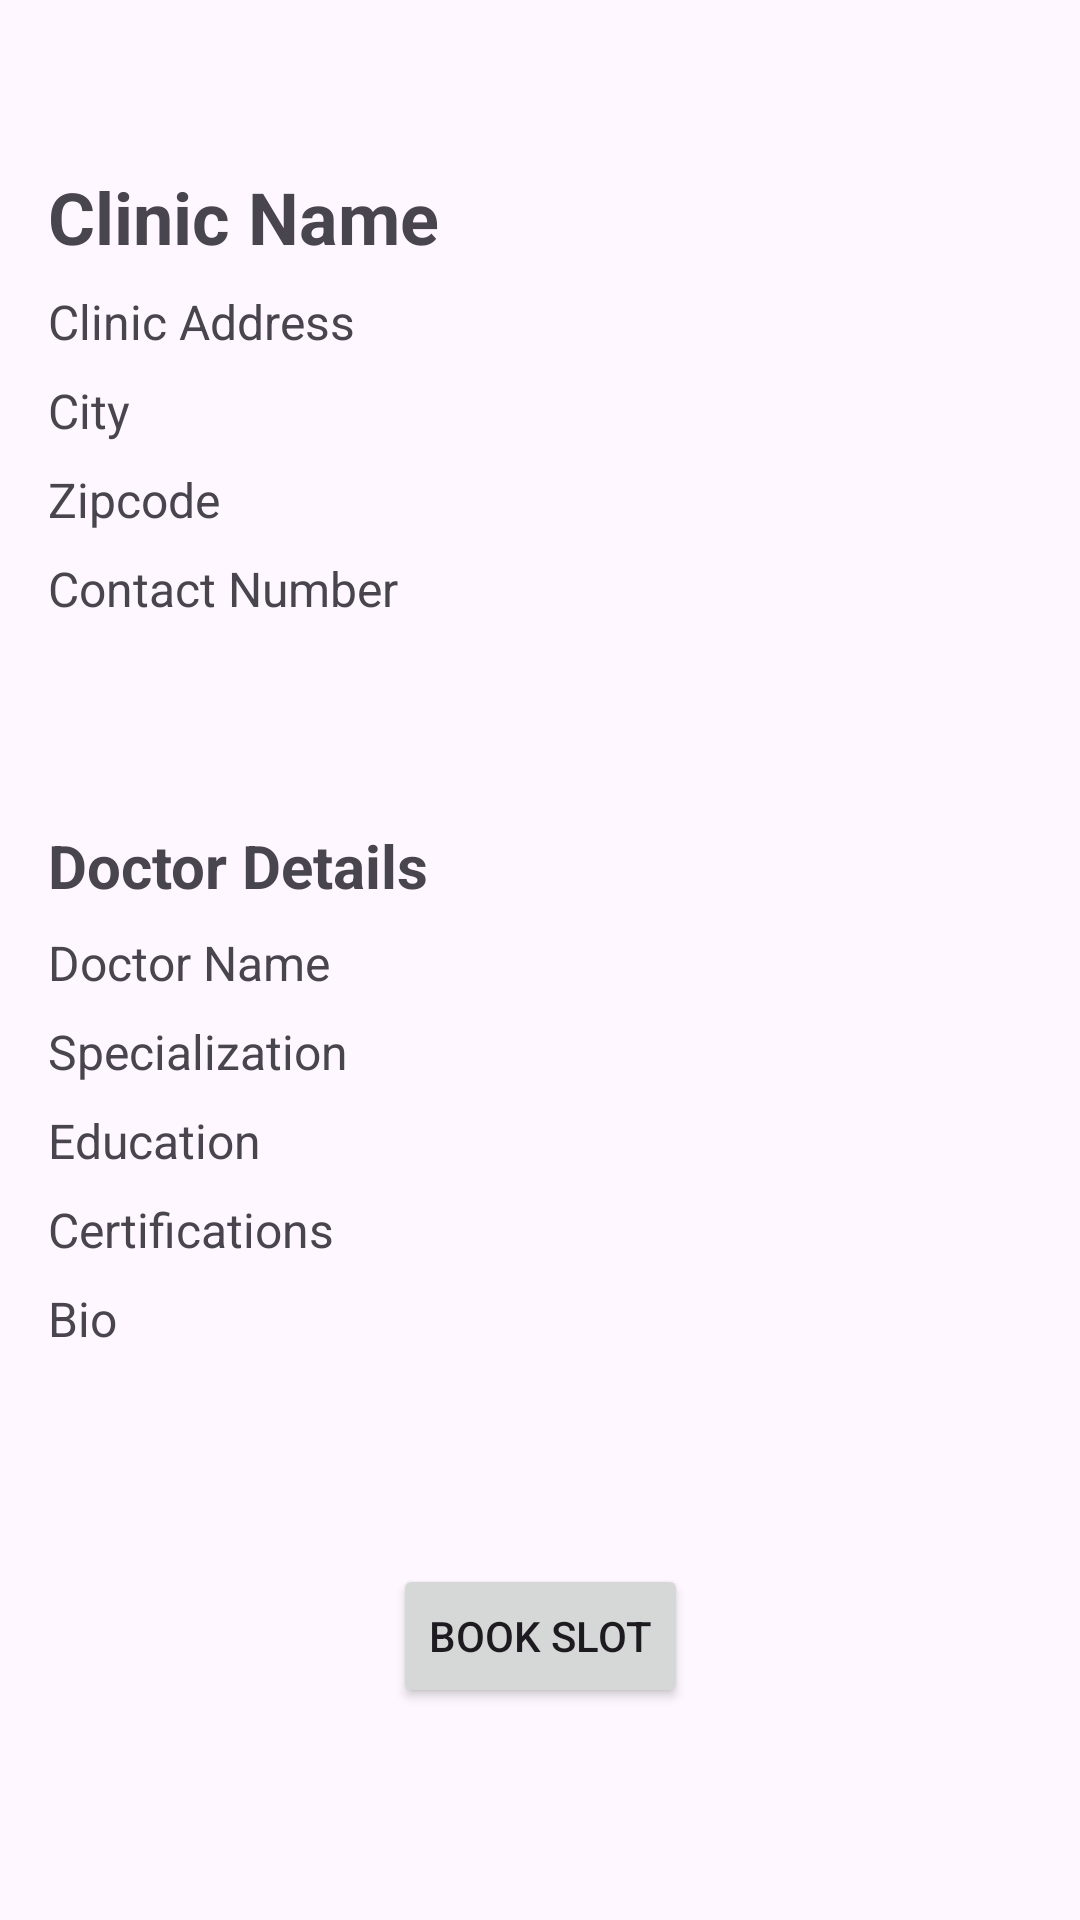

This screen was rendered from an Android layout file. Write that file and the resources it references.
<!-- AndroidManifest.xml: application theme Theme.HelthcareAppGroup11 -->
<!-- res/layout/activity_user_clinic_details.xml -->
<?xml version="1.0" encoding="utf-8"?>
<androidx.constraintlayout.widget.ConstraintLayout xmlns:android="http://schemas.android.com/apk/res/android"
    xmlns:app="http://schemas.android.com/apk/res-auto"
    xmlns:tools="http://schemas.android.com/tools"
    android:layout_width="match_parent"
    android:layout_height="match_parent"
    android:padding="16dp"
    android:id="@+id/main"
    tools:context=".admin.AdminClinicDetails">

    

    <TextView
        android:id="@+id/clinicName"
        android:layout_width="0dp"
        android:layout_height="wrap_content"
        android:layout_marginTop="40dp"
        android:paddingBottom="8dp"
        android:text="Clinic Name"
        android:textSize="24sp"
        android:textStyle="bold"
        app:layout_constraintEnd_toEndOf="parent"
        app:layout_constraintHorizontal_bias="0.0"
        app:layout_constraintStart_toStartOf="parent"
        app:layout_constraintTop_toTopOf="parent" />

    <TextView
        android:id="@+id/clinicAddress"
        android:layout_width="0dp"
        android:layout_height="wrap_content"
        android:text="Clinic Address"
        android:textSize="16sp"
        android:paddingBottom="8dp"
        app:layout_constraintTop_toBottomOf="@id/clinicName"
        app:layout_constraintStart_toStartOf="parent"
        app:layout_constraintEnd_toEndOf="parent"/>

    <TextView
        android:id="@+id/clinicCity"
        android:layout_width="0dp"
        android:layout_height="wrap_content"
        android:text="City"
        android:textSize="16sp"
        android:paddingBottom="8dp"
        app:layout_constraintTop_toBottomOf="@id/clinicAddress"
        app:layout_constraintStart_toStartOf="parent"
        app:layout_constraintEnd_toEndOf="parent"/>

    <TextView
        android:id="@+id/clinicZipcode"
        android:layout_width="0dp"
        android:layout_height="wrap_content"
        android:text="Zipcode"
        android:textSize="16sp"
        android:paddingBottom="8dp"
        app:layout_constraintTop_toBottomOf="@id/clinicCity"
        app:layout_constraintStart_toStartOf="parent"
        app:layout_constraintEnd_toEndOf="parent"/>

    <TextView
        android:id="@+id/clinicContact"
        android:layout_width="0dp"
        android:layout_height="wrap_content"
        android:text="Contact Number"
        android:textSize="16sp"
        android:paddingBottom="16dp"
        app:layout_constraintTop_toBottomOf="@id/clinicZipcode"
        app:layout_constraintStart_toStartOf="parent"
        app:layout_constraintEnd_toEndOf="parent"/>

    

    <TextView
        android:id="@+id/doctorTitle"
        android:layout_width="0dp"
        android:layout_height="wrap_content"
        android:layout_marginTop="52dp"
        android:paddingBottom="8dp"
        android:text="Doctor Details"
        android:textSize="20sp"
        android:textStyle="bold"
        app:layout_constraintEnd_toEndOf="parent"
        app:layout_constraintHorizontal_bias="0.0"
        app:layout_constraintStart_toStartOf="parent"
        app:layout_constraintTop_toBottomOf="@id/clinicContact" />

    <TextView
        android:id="@+id/doctorName"
        android:layout_width="0dp"
        android:layout_height="wrap_content"
        android:text="Doctor Name"
        android:textSize="16sp"
        android:paddingBottom="8dp"
        app:layout_constraintTop_toBottomOf="@id/doctorTitle"
        app:layout_constraintStart_toStartOf="parent"
        app:layout_constraintEnd_toEndOf="parent"/>

    <TextView
        android:id="@+id/doctorSpecialization"
        android:layout_width="0dp"
        android:layout_height="wrap_content"
        android:text="Specialization"
        android:textSize="16sp"
        android:paddingBottom="8dp"
        app:layout_constraintTop_toBottomOf="@id/doctorName"
        app:layout_constraintStart_toStartOf="parent"
        app:layout_constraintEnd_toEndOf="parent"/>

    <TextView
        android:id="@+id/doctorEducation"
        android:layout_width="0dp"
        android:layout_height="wrap_content"
        android:text="Education"
        android:textSize="16sp"
        android:paddingBottom="8dp"
        app:layout_constraintTop_toBottomOf="@id/doctorSpecialization"
        app:layout_constraintStart_toStartOf="parent"
        app:layout_constraintEnd_toEndOf="parent"/>

    <TextView
        android:id="@+id/doctorCertifications"
        android:layout_width="0dp"
        android:layout_height="wrap_content"
        android:text="Certifications"
        android:textSize="16sp"
        android:paddingBottom="8dp"
        app:layout_constraintTop_toBottomOf="@id/doctorEducation"
        app:layout_constraintStart_toStartOf="parent"
        app:layout_constraintEnd_toEndOf="parent"/>

    <TextView
        android:id="@+id/doctorBio"
        android:layout_width="0dp"
        android:layout_height="wrap_content"
        android:text="Bio"
        android:textSize="16sp"
        android:paddingBottom="16dp"
        app:layout_constraintTop_toBottomOf="@id/doctorCertifications"
        app:layout_constraintStart_toStartOf="parent"
        app:layout_constraintEnd_toEndOf="parent"/>

    <Button
        android:id="@+id/btnBookSlot"
        android:layout_width="wrap_content"
        android:layout_height="wrap_content"
        android:text="Book Slot"
        app:layout_constraintBottom_toBottomOf="parent"
        app:layout_constraintEnd_toEndOf="parent"
        app:layout_constraintStart_toStartOf="parent"
        app:layout_constraintTop_toBottomOf="@+id/doctorBio" />

</androidx.constraintlayout.widget.ConstraintLayout>
<!-- resources referenced by this layout -->
<resources>
  <style name="Theme.HelthcareAppGroup11" parent="Base.Theme.HelthcareAppGroup11" />
  <style name="Base.Theme.HelthcareAppGroup11" parent="Theme.Material3.DayNight.NoActionBar">
          
  
          <item name="colorPrimary">@color/Teal</item>
          <item name="colorPrimaryVariant">@color/yellow</item>
          <item name="android:statusBarColor">@color/Teal</item>
      </style>
  <color name="Teal">#20c997</color>
  <color name="yellow">#daa520</color>
</resources>
